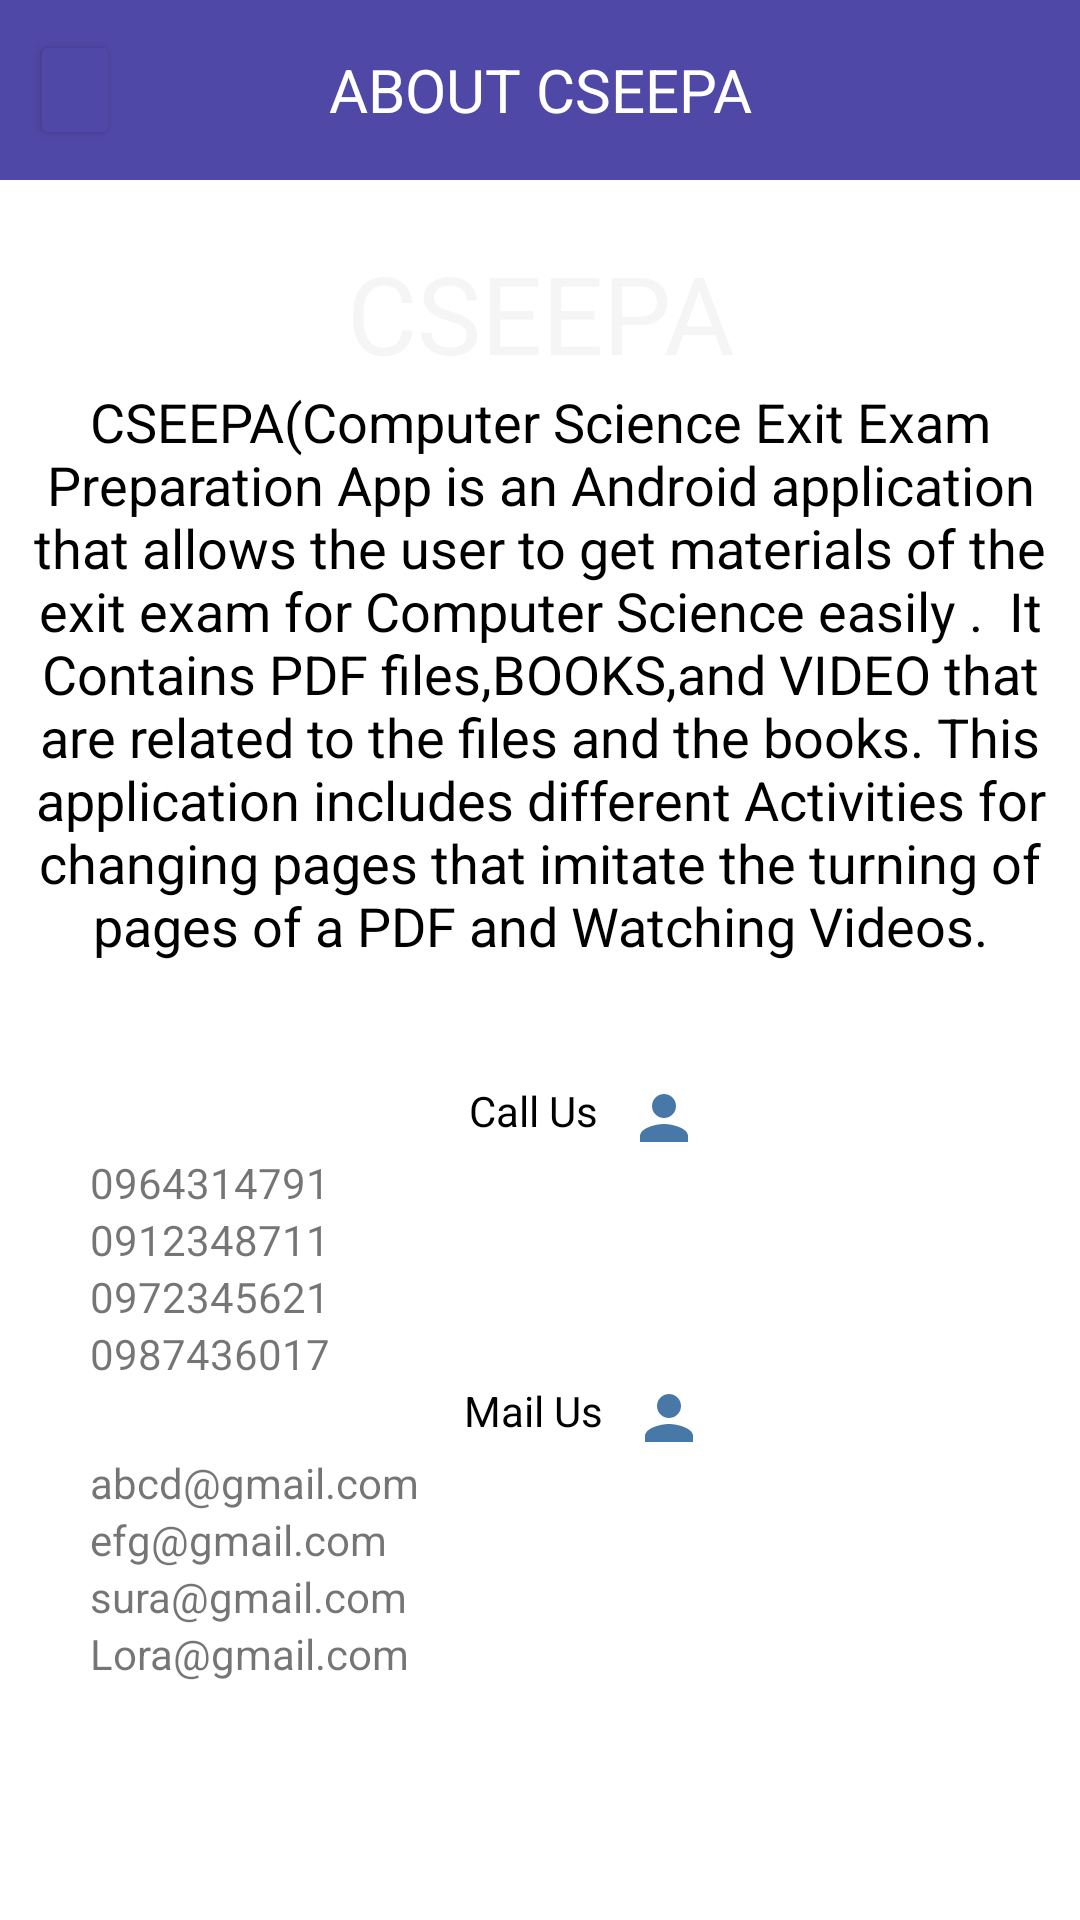

The Android layout XML behind this screen, and the referenced resources:
<!-- AndroidManifest.xml: application theme Theme.ExamLab -->
<!-- res/layout/activity_settings.xml -->
<?xml version="1.0" encoding="utf-8"?>
<LinearLayout xmlns:android="http://schemas.android.com/apk/res/android"
    xmlns:app="http://schemas.android.com/apk/res-auto"
    xmlns:tools="http://schemas.android.com/tools"
    android:layout_width="match_parent"
    android:orientation="vertical"
    android:layout_height="match_parent"
    tools:context=".settings">
    <LinearLayout
        android:layout_width="match_parent"
        android:orientation="horizontal"
        android:background="@color/blue"
        android:layout_height="60dp">
        <Button
            android:id="@+id/back"
            android:layout_width="30dp"
            android:backgroundTint="@color/blue"
            android:layout_gravity="center_vertical"
            android:layout_marginStart="10dp"
            android:layout_height="40dp"
            android:drawableTop="@drawable/back2"
            android:layout_marginEnd="10dp"
            app:cornerRadius="50dp" />
        <TextView
            android:layout_width="match_parent"
            android:layout_weight="1"
            android:gravity="center"
            android:id="@+id/titles_in_main_view"
            android:textColor="@color/white"
            android:layout_height="wrap_content"
            android:layout_gravity="center_vertical"
            android:layout_marginEnd="50dp"
            android:textSize="20dp"
            android:text="ABOUT CSEEPA"
            />

    </LinearLayout>
<TextView
    android:layout_width="match_parent"
    android:layout_height="wrap_content"
    android:gravity="center"
    android:layout_marginTop="20dp"
    android:textSize="36dp"
    android:text="CSEEPA"
    android:textColor="@color/smoke"
    />
    <TextView
        android:layout_width="match_parent"
        android:layout_height="wrap_content"
        android:textColor="@color/black"
        android:layout_marginBottom="20dp"
        android:gravity="center"
        android:textSize="18dp"
android:text="CSEEPA(Computer Science Exit Exam Preparation App is an Android application that allows the user to get materials of the exit exam for Computer Science easily .  It Contains PDF files,BOOKS,and VIDEO that are related to the files and the books.
This application includes different Activities for changing pages that imitate the turning of pages of a PDF and Watching Videos."
     />
<LinearLayout
    android:layout_width="match_parent"
    android:orientation="vertical"
    android:layout_marginTop="20dp"
    android:gravity="center"
    android:layout_height="wrap_content">
   <TextView
       android:layout_width="wrap_content"
       android:layout_height="wrap_content"
       android:paddingStart="30dp"
       android:textColor="@color/black"
       android:drawableEnd="@drawable/profile"
       android:drawablePadding="10dp"
       android:textSize="14dp"
       android:text="Call Us"
       />
    <TextView
        android:layout_width="match_parent"
        android:layout_height="wrap_content"
        android:paddingStart="30dp"
        android:text="0964314791"
        />
    <TextView
        android:layout_width="match_parent"
        android:layout_height="wrap_content"
        android:paddingStart="30dp"
        android:text="0912348711"
        />
    <TextView
        android:layout_width="match_parent"
        android:layout_height="wrap_content"
        android:paddingStart="30dp"
        android:text="0972345621"
        />
    <TextView
        android:layout_width="match_parent"
        android:layout_height="wrap_content"
        android:paddingStart="30dp"
        android:text="0987436017"
        />
    <TextView
        android:layout_width="wrap_content"
        android:layout_height="wrap_content"
        android:paddingStart="30dp"
        android:textColor="@color/black"
        android:textSize="14dp"
        android:drawableEnd="@drawable/profile"
        android:drawablePadding="10dp"
        android:text="Mail Us"
        />
    <TextView
        android:layout_width="match_parent"
        android:layout_height="wrap_content"
        android:paddingStart="30dp"
        android:text="abcd@gmail.com"
        />
    <TextView
        android:layout_width="match_parent"
        android:layout_height="wrap_content"
        android:paddingStart="30dp"
        android:text="efg@gmail.com"
        />
    <TextView
        android:layout_width="match_parent"
        android:layout_height="wrap_content"
        android:paddingStart="30dp"
        android:text="sura@gmail.com"
        />
    <TextView
        android:layout_width="match_parent"
        android:layout_height="wrap_content"
        android:paddingStart="30dp"
        android:text="Lora@gmail.com"
        />
</LinearLayout>
</LinearLayout>
<!-- resources referenced by this layout -->
<resources>
  <color name="black">#FF000000</color>
  <color name="blue">#5048A7</color>
  <color name="smoke">#F5F5F5</color>
  <color name="white">#FFFFFFFF</color>
  <!-- drawable profile (drawable) -->
  <vector android:height="24dp" android:tint="#4878A7"
      android:viewportHeight="24" android:viewportWidth="24"
      android:width="24dp" xmlns:android="http://schemas.android.com/apk/res/android">
      <path android:fillColor="@android:color/white" android:pathData="M12,12c2.21,0 4,-1.79 4,-4s-1.79,-4 -4,-4 -4,1.79 -4,4 1.79,4 4,4zM12,14c-2.67,0 -8,1.34 -8,4v2h16v-2c0,-2.66 -5.33,-4 -8,-4z"/>
  </vector>
  <style name="Theme.ExamLab" parent="Theme.MaterialComponents.DayNight.NoActionBar">
          
          <item name="colorPrimary">@color/purple_500</item>
          <item name="colorPrimaryVariant">@color/smoke</item>
          <item name="colorOnPrimary">@color/white</item>
          
          <item name="colorSecondary">@color/teal_200</item>
          <item name="colorSecondaryVariant">@color/teal_700</item>
          <item name="colorOnSecondary">@color/black</item>
          
          <item name="android:statusBarColor">?attr/colorPrimaryVariant</item>
          
      </style>
  <color name="purple_500">#5048A7</color>
  <color name="teal_200">#FF03DAC5</color>
  <color name="teal_700">#FF018786</color>
</resources>
